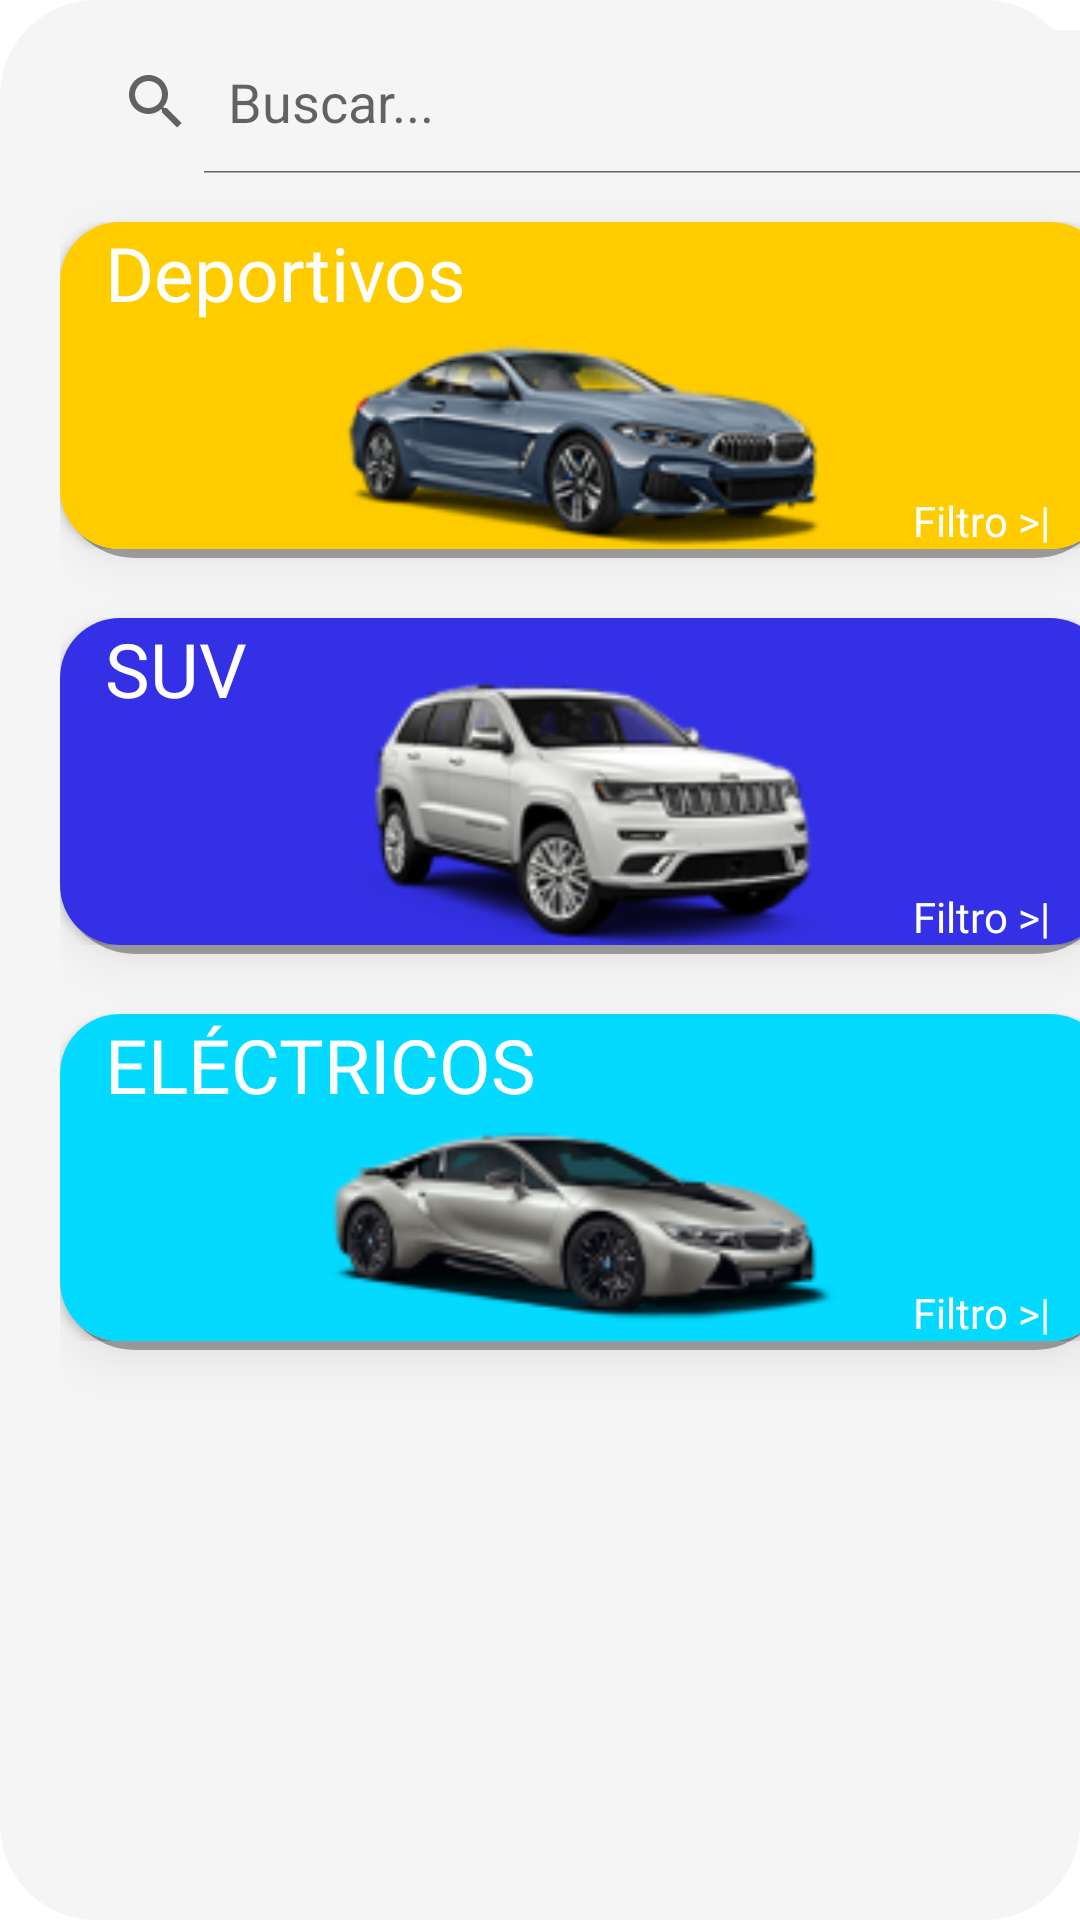

Reconstruct the res/layout file that produces this screen, plus the resources it refers to.
<!-- AndroidManifest.xml: application theme Theme.ParcialTP3 -->
<!-- res/layout/fragment_home.xml -->
<?xml version="1.0" encoding="utf-8"?>
<FrameLayout xmlns:android="http://schemas.android.com/apk/res/android"
    xmlns:app="http://schemas.android.com/apk/res-auto"
    xmlns:tools="http://schemas.android.com/tools"
    android:layout_width="match_parent"
    android:layout_height="match_parent"
    android:background="@drawable/background_perfil"
    android:layout_marginTop="?attr/actionBarSize"
    tools:context=".fragments.HomeFragment">

    <LinearLayout
        android:id="@+id/linearLayoutInicio"
        android:layout_width="350dp"
        android:layout_height="599dp"
        android:layout_marginStart="20dp"
        android:layout_marginTop="10dp"
        android:layout_marginEnd="20dp"
        android:layout_marginBottom="200dp"
        android:background="#F5F5F5"
        android:orientation="vertical"
        app:layout_constraintBottom_toBottomOf="parent"
        app:layout_constraintEnd_toEndOf="parent"
        app:layout_constraintStart_toStartOf="parent"
        app:layout_constraintTop_toTopOf="parent">

        <SearchView
            android:id="@+id/searchView"
            style="@style/SearchViewStyle"
            android:layout_width="match_parent"
            android:layout_height="wrap_content"
            android:layout_marginBottom="16dp"
            android:background="@drawable/search_view_border"
            android:iconifiedByDefault="false"
            android:queryHint="Buscar..." />


        <RelativeLayout
            android:layout_width="match_parent"
            android:layout_height="112dp"
            android:layout_marginBottom="20dp"
            android:background="@drawable/shape_with_shadow"
            android:elevation="8dp">

            <androidx.cardview.widget.CardView
                android:layout_width="match_parent"
                android:layout_height="wrap_content"
                app:cardCornerRadius="20dp"
                app:cardPreventCornerOverlap="false">

                <ImageButton
                    android:layout_width="match_parent"
                    android:layout_height="130dp"
                    android:background=" #FFCC00"
                    android:contentDescription="Botón de acción1"
                    android:padding="10dp"
                    android:scaleType="fitCenter"
                    android:src="@drawable/bmw_auto" />

                <TextView
                    android:layout_width="wrap_content"
                    android:layout_height="wrap_content"
                    android:layout_marginLeft="15dp"
                    android:contentDescription="Descripción del contenido"
                    android:fontFamily="@font/fira_sans_bold"
                    android:text="@string/deportivos"
                    android:textColor="@color/white"
                    android:textSize="25dp" />

                <TextView
                    android:id="@+id/textoCardAbajo1"
                    android:layout_width="wrap_content"
                    android:layout_height="wrap_content"
                    android:layout_alignParentEnd="false"
                    android:layout_alignParentBottom="false"
                    android:layout_gravity="bottom|right"
                    android:layout_marginRight="20dp"
                    android:contentDescription="Descripción del contenido"
                    android:fontFamily="@font/fira_sans_bold"
                    android:text="@string/filtro"
                    android:textColor="@color/white" />

            </androidx.cardview.widget.CardView>


        </RelativeLayout>

        <RelativeLayout
            android:layout_width="match_parent"
            android:layout_height="112dp"
            android:layout_marginBottom="20dp"
            android:background="@drawable/shape_with_shadow"
            android:elevation="8dp">

            <androidx.cardview.widget.CardView
                android:layout_width="match_parent"
                android:layout_height="wrap_content"
                app:cardCornerRadius="20dp">

                <ImageButton
                    android:layout_width="match_parent"
                    android:layout_height="130dp"
                    android:background=" #3330E5"
                    android:contentDescription="Botón de acción2"
                    android:padding="15dp"
                    android:scaleType="fitCenter"
                    android:src="@drawable/bmw_suv" />

                <TextView
                    android:layout_width="wrap_content"
                    android:layout_height="wrap_content"
                    android:layout_marginLeft="15dp"
                    android:contentDescription="Descripción del contenido"
                    android:fontFamily="@font/fira_sans_bold"
                    android:text="@string/suv"
                    android:textColor="@color/white"
                    android:textSize="25dp" />

                <TextView
                    android:id="@+id/textoCardAbajo2"
                    android:layout_width="wrap_content"
                    android:layout_height="wrap_content"
                    android:layout_alignParentEnd="false"
                    android:layout_alignParentBottom="false"
                    android:layout_gravity="bottom|right"
                    android:layout_marginRight="20dp"
                    android:contentDescription="Descripción del contenido"
                    android:fontFamily="@font/fira_sans_bold"
                    android:text="@string/filtro"
                    android:textColor="@color/white" />

            </androidx.cardview.widget.CardView>


        </RelativeLayout>

        <RelativeLayout
            android:layout_width="match_parent"
            android:layout_height="112dp"
            android:layout_marginBottom="20dp"
            android:background="@drawable/shape_with_shadow"
            android:elevation="8dp">

            <androidx.cardview.widget.CardView
                android:layout_width="match_parent"
                android:layout_height="wrap_content"
                app:cardCornerRadius="20dp">

                <ImageButton
                    android:layout_width="match_parent"
                    android:layout_height="130dp"
                    android:background="#04D9FF"
                    android:contentDescription="Botón de acción3"
                    android:padding="10dp"
                    android:scaleType="fitCenter"
                    android:src="@drawable/bmw_electrico" />

                <TextView
                    android:layout_width="wrap_content"
                    android:layout_height="wrap_content"
                    android:layout_marginLeft="15dp"
                    android:contentDescription="Descripción del contenido"
                    android:fontFamily="@font/fira_sans_bold"
                    android:text="@string/Electricos"
                    android:textColor="@color/white"
                    android:textSize="25dp" />

                <TextView
                    android:id="@+id/textoCardAbajo3"
                    android:layout_width="wrap_content"
                    android:layout_height="wrap_content"
                    android:layout_alignParentEnd="false"
                    android:layout_alignParentBottom="false"
                    android:layout_gravity="bottom|right"
                    android:layout_marginRight="20dp"
                    android:contentDescription="Descripción del contenido"
                    android:fontFamily="@font/fira_sans_bold"
                    android:text="@string/filtro"
                    android:textColor="@color/white" />

            </androidx.cardview.widget.CardView>


        </RelativeLayout>

        <LinearLayout
            android:layout_width="match_parent"
            android:layout_height="wrap_content"
            android:gravity="center_vertical"
            android:orientation="horizontal">

            <androidx.recyclerview.widget.RecyclerView
                android:id="@+id/marcasRecycleView"
                android:layout_width="match_parent"
                android:layout_height="match_parent"
                app:layout_constraintBottom_toBottomOf="parent"
                app:layout_constraintEnd_toEndOf="parent"
                app:layout_constraintStart_toStartOf="parent"
                app:layout_constraintTop_toTopOf="parent" >

            </androidx.recyclerview.widget.RecyclerView>

        </LinearLayout>

    </LinearLayout>

</FrameLayout>
<!-- resources referenced by this layout -->
<resources>
  <color name="white">#FFFFFFFF</color>
  <!-- drawable background_perfil (drawable) -->
  <?xml version="1.0" encoding="utf-8"?>
  <shape xmlns:android="http://schemas.android.com/apk/res/android">
      <solid android:color="#F5F5F5"/>
      <corners android:radius="32dp"/>
      <padding android:left="0dp" android:top="0dp" android:right="0dp" android:bottom="0dp" />
  </shape>
  <!-- drawable bmw_auto: png bitmap (drawable, 18639 bytes) -->
  <!-- drawable bmw_electrico: png bitmap (drawable, 13729 bytes) -->
  <!-- drawable bmw_suv: png bitmap (drawable, 18558 bytes) -->
  <!-- drawable shape_with_shadow (drawable) -->
  <shape xmlns:android="http://schemas.android.com/apk/res/android">
      <solid android:color="@color/sombras" />
      <corners android:radius="25dp" />
      <padding
          android:bottom="3dp" />
  </shape>
  <string name="Electricos">ELÉCTRICOS</string>
  <string name="deportivos">Deportivos</string>
  <string name="filtro">Filtro &gt;|</string>
  <string name="suv">SUV</string>
  <style name="Theme.ParcialTP3" parent="Base.Theme.ParcialTP3" />
  <color name="sombras">#57000000</color>
  <style name="Base.Theme.ParcialTP3" parent="Theme.MaterialComponents.DayNight.DarkActionBar">
          
          
      </style>
</resources>
